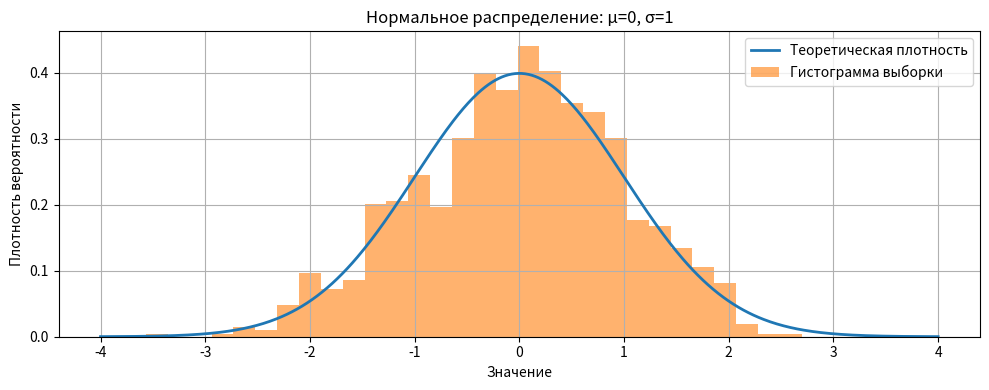

This chart was generated by the following Python code:
import numpy as np
import matplotlib.pyplot as plt

mu = 0  # математическое ожидание 
sigma = 1  # стандартное отклонение 
samples = 1000  # размер выборки

def normal(x, mu, sigma):
    a = 1.0 / (sigma * np.sqrt(2 * np.pi))
    b = np.exp(-0.5 * ((x - mu) / sigma) ** 2)
    return a * b

# Диапазон значений x
x_vals = np.linspace(mu - 4*sigma, mu + 4*sigma, num=500)
pdf_vals = normal(x_vals, mu, sigma)

data = np.random.normal(mu, sigma, samples)


plt.figure(figsize=(10, 4))

plt.plot(x_vals, pdf_vals, label="Теоретическая плотность", linewidth=2)

plt.hist(data, bins=30, density=True, alpha=0.6, label="Гистограмма выборки")

plt.title(f"Нормальное распределение: μ={mu}, σ={sigma}")
plt.xlabel("Значение")
plt.ylabel("Плотность вероятности")
plt.legend()
plt.grid(True)
plt.tight_layout()
plt.show()